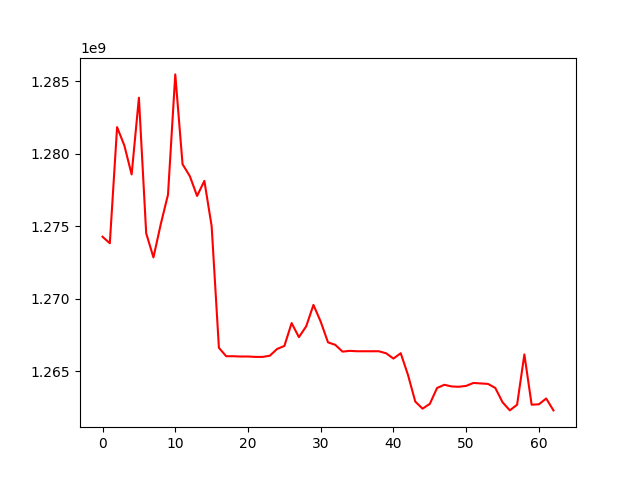

Source data for this figure (header and first rows):
, 0
0, 1274275503
1, 1273828689
2, 1281842317
3, 1280567170
4, 1278577243
5, 1283871613
6, 1274520026
7, 1272851883
8, 1275136727
9, 1277182348
10, 1285479116
11, 1279283644
12, 1278458850
13, 1277092403
14, 1278132048
15, 1275013787
16, 1266613615
17, 1266033814
18, 1266033814
19, 1266013126
20, 1266015414
21, 1265987629
22, 1265987629
23, 1266069352
24, 1266534487
25, 1266743044
26, 1268320936
27, 1267349396
28, 1268094413
29, 1269575732
30, 1268414757
31, 1266990349
32, 1266819573
33, 1266352594
34, 1266404134
35, 1266377065
36, 1266377065
37, 1266377065
38, 1266377065
39, 1266235599
40, 1265871331
41, 1266240753
42, 1264741326
43, 1262904667
44, 1262415499
45, 1262746147
46, 1263844980
47, 1264063260
48, 1263949614
49, 1263926471
50, 1263988677
51, 1264190463
52, 1264156512
53, 1264124396
54, 1263847411
55, 1262858699
56, 1262299531
57, 1262687944
58, 1266158147
59, 1262689600
... 3 more rows
